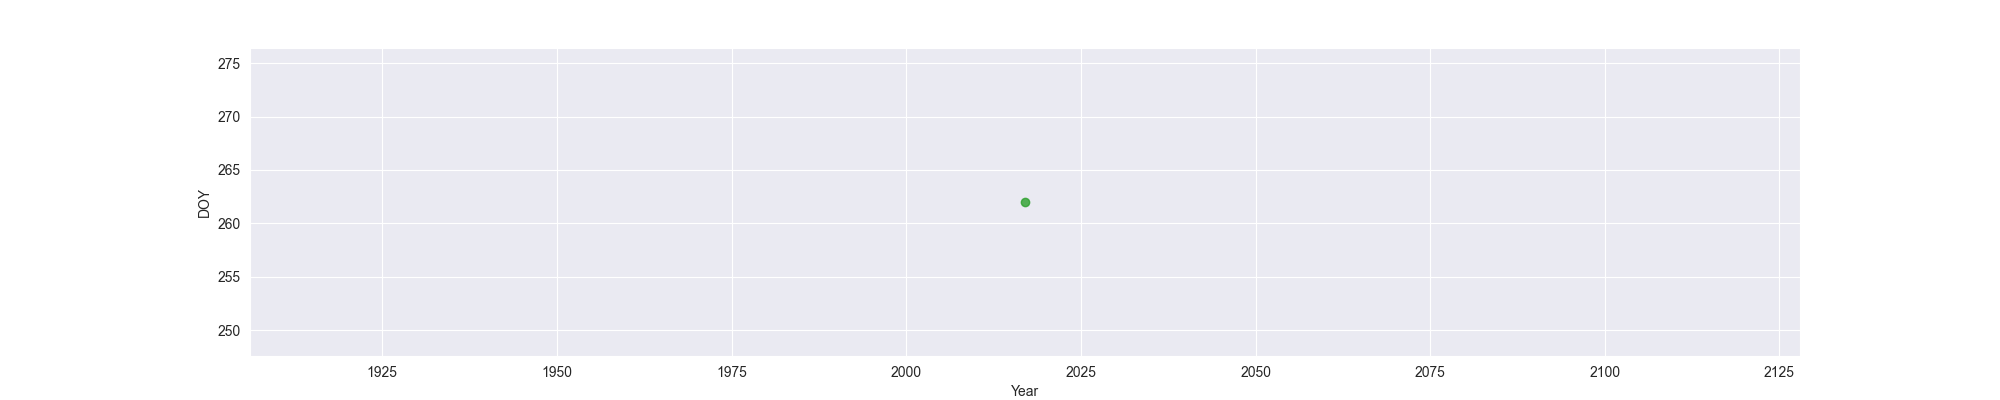

The data file committed next to this chart (first rows):
Year, MO, OW, FO
2017, , , 262
